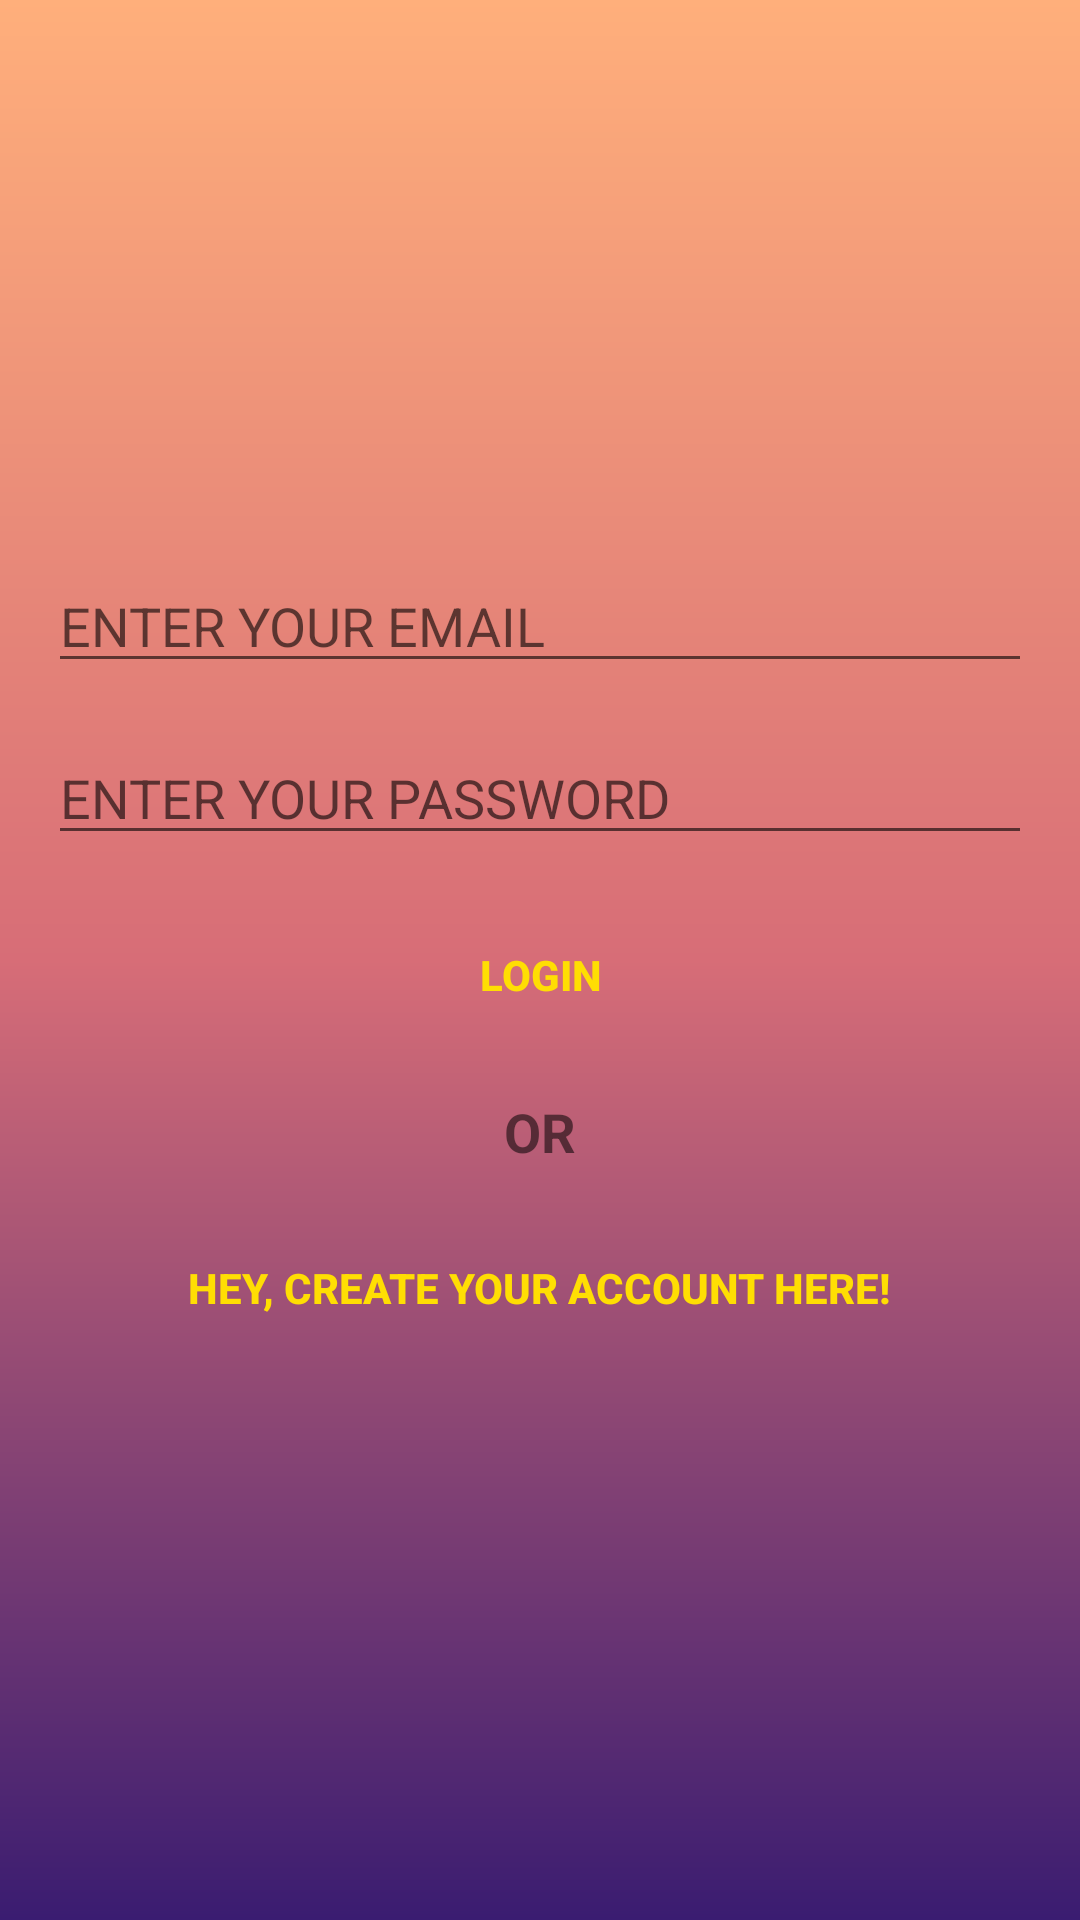

Write the Android layout XML for this screen, with the resource values it uses.
<!-- AndroidManifest.xml: application theme Theme.WriteYourThoughts -->
<!-- res/layout/activity_login.xml -->
<?xml version="1.0" encoding="utf-8"?>
<LinearLayout
    xmlns:android="http://schemas.android.com/apk/res/android"
    xmlns:app="http://schemas.android.com/apk/res-auto"
    android:gravity="center"
    android:orientation="vertical"
    android:padding="16dp"
    android:background="@drawable/gradient_bg"
    xmlns:tools="http://schemas.android.com/tools"
    android:layout_width="match_parent"
    android:layout_height="match_parent"
    tools:context=".LoginActivity">
    
    <ProgressBar
        android:id="@+id/login_progress"
        style="?android:attr/progressBarStyleLarge"
        android:visibility="gone"
        android:layout_width="wrap_content"
        android:layout_height="wrap_content"/>

    <LinearLayout
        android:id="@+id/email_login_form"
        android:orientation="vertical"
        android:gravity="center"
        android:layout_width="match_parent"
        android:layout_height="wrap_content">

        <AutoCompleteTextView
            android:id="@+id/email"
            android:hint="@string/enter_your_email"
            android:inputType="textEmailAddress"
            android:maxLines="1"
            android:layout_width="match_parent"
            android:layout_height="wrap_content"/>

        <EditText
            android:id="@+id/password"
            android:layout_marginTop="16dp"
            android:hint="@string/enter_your_password"
            android:inputType="textPassword"
            android:maxLines="1"
            android:layout_width="match_parent"
            android:layout_height="wrap_content"/>

        <Button
            android:id="@+id/sign_in_button"
            android:textColor="@color/yellowBg"
            android:text="@string/login"
            android:background="@android:color/transparent"
            android:textStyle="bold"
            android:layout_marginTop="16dp"
            android:layout_width="wrap_content"
            android:layout_height="wrap_content"/>

        <TextView
            android:text="@string/or"
            android:layout_marginTop="16dp"
            android:textStyle="bold"
            android:textSize="18sp"
            android:gravity="center_horizontal"
            android:layout_width="match_parent"
            android:layout_height="wrap_content"/>

        <Button
            android:id="@+id/create_acc_button_login"
            android:textColor="@color/yellowBg"
            android:text="@string/hey_create_your_account_here"
            android:background="@android:color/transparent"
            android:textStyle="bold"
            android:layout_marginTop="16dp"
            android:layout_width="wrap_content"
            android:layout_height="wrap_content"/>


    </LinearLayout>
    
</LinearLayout>
<!-- resources referenced by this layout -->
<resources>
  <color name="yellowBg">#ffde03</color>
  <!-- drawable gradient_bg (drawable) -->
  <?xml version="1.0" encoding="utf-8"?>
  <shape
      xmlns:android="http://schemas.android.com/apk/res/android"
      android:shape="rectangle">
  
      <gradient
          android:startColor="@color/startGColor"
          android:centerColor="@color/centerGColor"
          android:endColor="@color/endGColor"
          android:angle="90"/>
  
  </shape>
  <string name="enter_your_email">ENTER YOUR EMAIL</string>
  <string name="enter_your_password">ENTER YOUR PASSWORD</string>
  <string name="hey_create_your_account_here">HEY, CREATE YOUR ACCOUNT HERE!</string>
  <string name="login">LOGIN</string>
  <string name="or">OR</string>
  <style name="Theme.WriteYourThoughts" parent="Theme.MaterialComponents.DayNight.DarkActionBar">
          
          <item name="colorPrimary">@color/colorPrimary</item>
          <item name="colorPrimaryVariant">@color/purple_700</item>
          <item name="colorOnPrimary">@color/white</item>
          
          <item name="colorSecondary">@color/teal_200</item>
          <item name="colorSecondaryVariant">@color/teal_700</item>
          <item name="colorOnSecondary">@color/colorAccent</item>
          
          <item name="android:statusBarColor" tools:targetApi="l">?attr/colorPrimaryVariant</item>
          
      </style>
  <color name="startGColor">#3a1c71</color>
  <color name="centerGColor">#d76d77</color>
  <color name="endGColor">#ffaf7b</color>
  <color name="colorPrimary">@color/endGColor</color>
  <color name="purple_700">#FF3700B3</color>
  <color name="white">#FFFFFFFF</color>
  <color name="teal_200">#FF03DAC5</color>
  <color name="teal_700">#FF018786</color>
  <color name="colorAccent">#c0ca33</color>
</resources>
